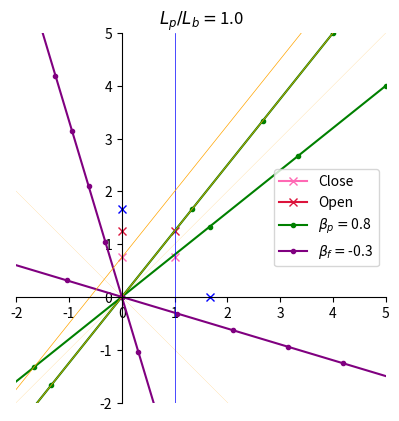

Here is the Python script that generated this plot:
import matplotlib.pyplot as plt
import numpy as np
import sys
L_pole = 1
L_barn = 1


# define relative speed of pole and farmer
beta_pole = 0.8
beta_farmer = -0.3

# Enables the farmer x'' and t'' axes
PlotFarmer = 1

# Checks to see if rapidities are greater than 1
if abs(beta_pole) >= 1 or abs(beta_farmer) >= 1:
    sys.exit(f"\u03B2 = {beta_pole},{beta_farmer} >= 1. Lorentz factor is not defined.")

# Lorentz factor gamma for pole and farmer
g_pole = 1/np.sqrt(1 - beta_pole*beta_pole)
g_farmer = 1/np.sqrt(1 - beta_farmer*beta_farmer)

# Input x values, increase to larger value for more points on axes
num = np.arange(-50, 50+1)
# stretches the points for the S' and S'' reference frames appropriately
x_pole = g_pole*num
x_farmer = g_farmer*num
fig, ax = plt.subplots()

# Sets equal spacing, and introduces x, t grid.
ax.set_aspect('equal', adjustable='box')
# ax.grid()
# Restrict region of graph
Region = (-2, 5)
plt.ylim(Region)
plt.xlim(Region)

# Form of [Reference frame, left close, right close, left open, right open]
S_Array = [["S"], [0, L_pole/(g_pole*beta_pole)],
                  [L_barn, L_pole/(g_pole*beta_pole)],
                  [0, L_barn/beta_pole],
                  [L_barn, L_barn/beta_pole]]

S_Dash_Array = [["S\'"], [-L_pole, L_pole/beta_pole],
                         [g_pole*L_barn - L_pole,
                          L_pole/beta_pole - g_pole*beta_pole*L_barn],
                         [-g_pole*L_barn, g_pole*L_barn/beta_pole],
                         [0, g_pole*L_barn*(1/beta_pole - beta_pole)]]

S_D_Dash_Array = [["S\'\'"], [-g_farmer*beta_farmer*L_pole/(g_pole*beta_pole),
                              g_farmer*L_pole/(beta_pole*g_pole)],
                             [g_farmer*(L_barn - beta_farmer * L_pole / (g_pole*beta_pole)),
                              g_farmer*(L_pole/(g_pole*beta_pole) - beta_farmer*L_barn)],
                             [-g_farmer*beta_farmer*L_barn/beta_pole, g_farmer*L_barn/beta_pole],
                             [g_farmer*L_barn*(1 - beta_farmer/beta_pole),
                              g_farmer*L_barn*(1/beta_pole - beta_farmer)]]

# Creates a lightlike line of gradient m, through (x_0,y_0)
def CreateLightLine(m, x_0, y_0, col):
    c = y_0 - m*x_0
    ax.plot(num, m*num + c, color=col, linewidth=lightlikewidth)


# Plot Lightlike lines
lightlikewidth = 0.1
CreateLightLine(1, 0, 0, 'orange')
CreateLightLine(-1, 0, 0, 'orange')


# Plot points at (gamma,0) and (0,gamma).
ax.plot(g_pole, 0, marker='x', color='blue')
ax.plot(0, g_pole, marker='x', color='blue')

# Doors shut
ax.plot(0, L_pole/(g_pole*beta_pole), marker='x', color='hotpink', label='Close')
ax.plot(L_barn, L_pole/(g_pole*beta_pole), marker='x', color='hotpink')

# Doors open

ax.plot(0, L_barn/(beta_pole), marker='x', color='crimson', label='Open')
ax.plot(L_barn, L_barn/(beta_pole), marker='x', color='crimson')

# Plot x' axis
ax.plot(x_pole, beta_pole*x_pole,
        color='green', marker='.',
        label=r"$\beta_p=$"+f"{np.round(beta_pole,2)}")

# Plot t' axis
ax.plot(x_pole*beta_pole, x_pole, color='green', marker='.')

# plot right door at zero in S''
ax.plot(L_pole/L_barn * g_pole * g_farmer * (beta_farmer*beta_pole - 1), L_pole/L_barn * g_farmer * g_pole * (beta_farmer - beta_pole), marker="x")

if PlotFarmer == 1:
    # Plot x'' axis
    ax.plot(x_farmer, beta_farmer*x_farmer,
            color='purple', marker='.',
            label=r"$\beta_f=$"+f"{np.round(beta_farmer,2)}")
    # Plot t'' axis
    ax.plot(x_farmer*beta_farmer, x_farmer, color='purple', marker='.')

# Place y axis at zero
ax.spines['left'].set_position('zero')
# Place x axis at zero
ax.spines['bottom'].set_position('zero')
# Remove right line of graph
ax.spines['right'].set_color('none')
# Remove top line of graph
ax.spines['top'].set_color('none')

worldlinewidth = 0.5
# Plot barn back and front
plt.axvline(0, color='blue', linewidth=worldlinewidth)
plt.axvline(L_barn, color='blue', linewidth=worldlinewidth)

# Plot pole front and back
plt.plot(x_pole - L_pole/g_pole, x_pole/beta_pole,
         color='orange', linewidth=worldlinewidth)
plt.plot(x_pole, x_pole/beta_pole, color='orange', linewidth=worldlinewidth)
plt.title(r"$L_p/L_b=$"+f"{round(L_pole/L_barn,3)}")
plt.legend()
# Saves as a high quality png
plt.savefig("MinkowskiDiagram.png", dpi=1000,
            bbox_inches='tight', pad_inches=0.0)
# Saves as high quality pdf
plt.savefig("MinkowskiDiagram.pdf", bbox_inches='tight', pad_inches=0.0)
plt.show()

# Defines a matrix of all events.
Event_Matrix = [S_Array, S_Dash_Array, S_D_Dash_Array]

# Outputs into the console the reference frame and spacetime event coords
for X in Event_Matrix:
    event_names = ['LC', 'RC', 'LO', 'RO']
    alist = [X[1][1], X[2][1], X[3][1], X[4][1]]
    alist, event_names = zip(*sorted(zip(alist, event_names)))
    print(f"In reference frame {X[0]}")
    print(f"Left Close  {X[1]}")
    print(f"Right Close {X[2]}")
    print(f"Left Open   {X[3]}")
    print(f"Right Open  {X[4]}")
    print(event_names)
    print()
